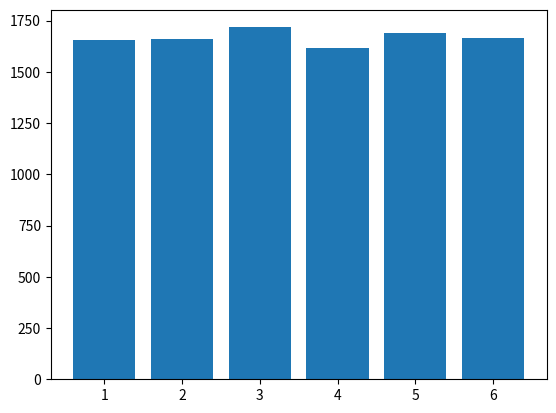

The matplotlib source for this figure:
import random
import matplotlib.pyplot as plt

random.seed()

cont = [0,0,0,0,0,0]

for i in range(0,10000):
    tas = random.randint(1,6)
    cont[tas - 1] = cont[tas - 1] + 1

plt.bar(range(1,7),cont)
